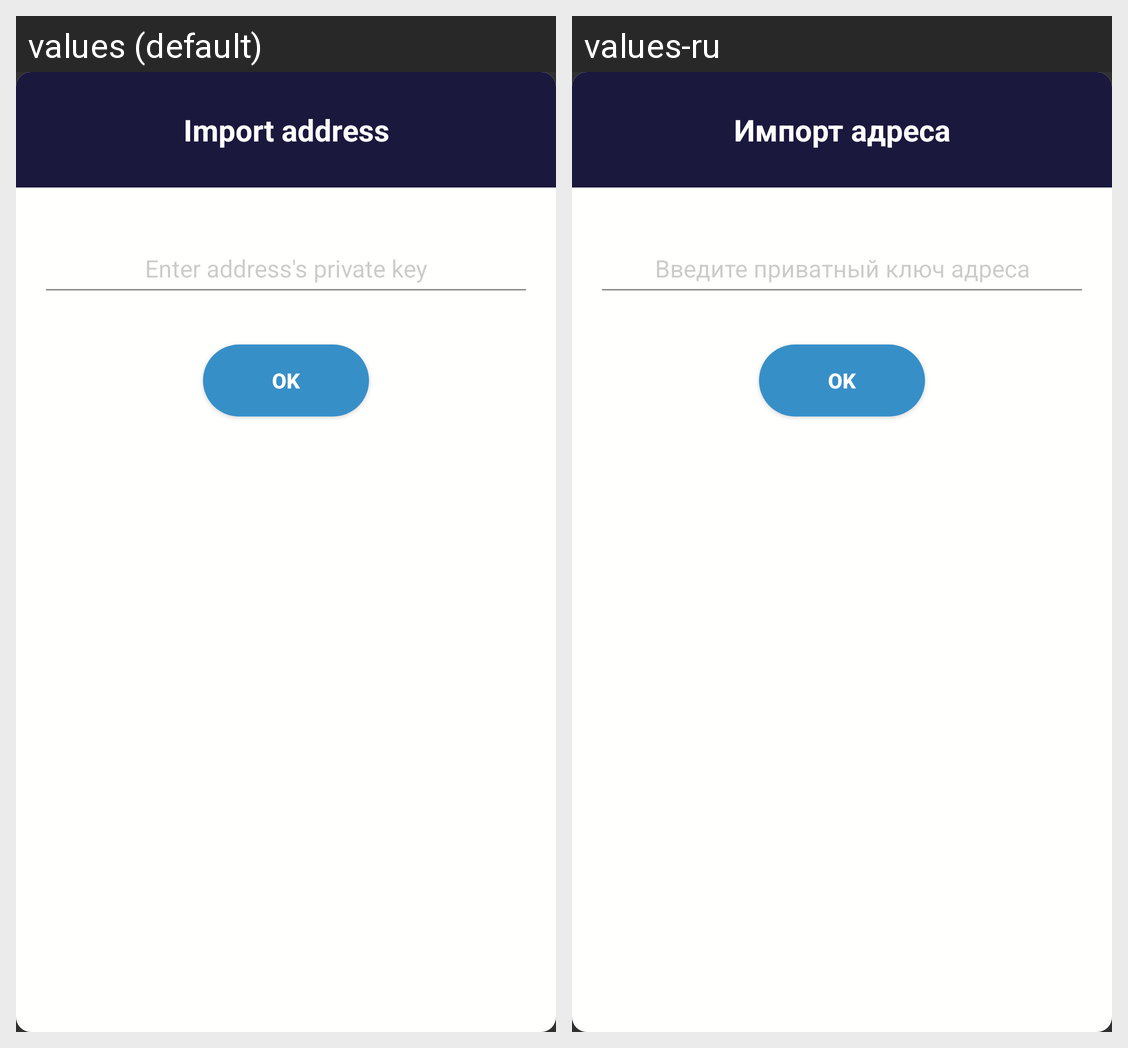

This grid shows one Android layout under two languages. Give, for every string resource on the screen, its name, the default text and each shown locale's text.
Android screen res/layout/import_address.xml rendered under 2 locales, left to right: values (default), values-ru. Device: Nexus 5 (rendered at 1080×1920; each locale shown at half size, 540×960, under a caption strip naming it); theme AppTheme.
Strings drawn on this screen, with the default value and each locale's value (text and hints the layout hard-codes, and strings that could not be matched under every locale, appear in the picture but are not listed):

import_address
  values: Import address
  values-ru: Импорт адреса

enterprivateKey
  values: Enter address's private key
  values-ru: Введите приватный ключ адреса

ok
  values: OK
  values-ru: OK
